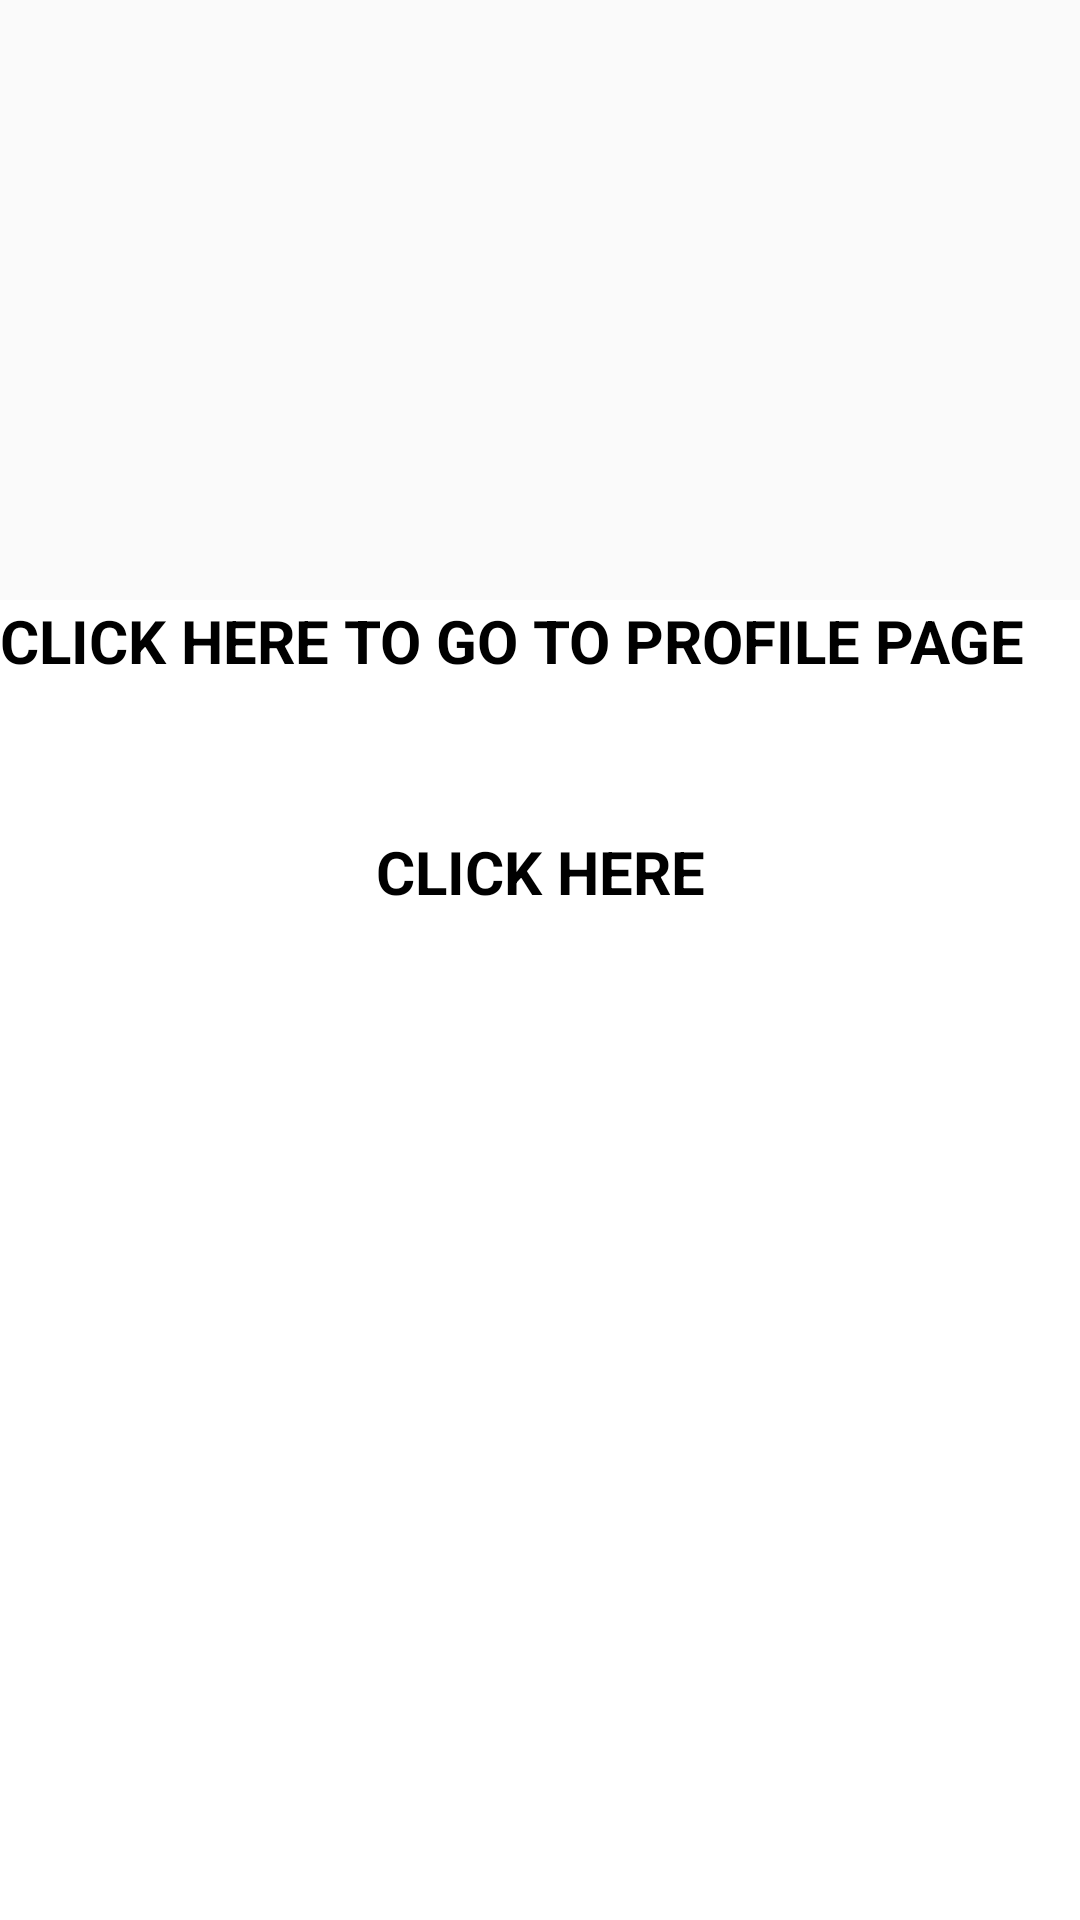

Here is an Android app screen rendered from its layout file. Give the layout XML and the strings, colors and styles it references.
<!-- AndroidManifest.xml: application theme AppTheme -->
<!-- res/layout/guide.xml -->
<?xml version="1.0" encoding="utf-8"?>
<RelativeLayout xmlns:android="http://schemas.android.com/apk/res/android"
    xmlns:app="http://schemas.android.com/apk/res-auto"
    xmlns:tools="http://schemas.android.com/tools"
    android:layout_width="match_parent"
    android:layout_height="match_parent"
    android:orientation="vertical"

    >


    <RelativeLayout
        android:layout_width="match_parent"
        android:layout_height="match_parent"
        android:layout_marginTop="200dp"
        android:background="@color/white">

        <LinearLayout
            android:layout_width="match_parent"
            android:layout_height="wrap_content"
            android:orientation="vertical">


            <TextView
                android:layout_width="match_parent"
                android:layout_height="wrap_content"
                android:layout_marginBottom="50dp"
                android:text="Click here to go to profile page "
                android:textAllCaps="true"
                android:textColor="@color/black"
                android:textSize="20dp"
                android:textStyle="bold" />
            <LinearLayout
                android:gravity="center"
                android:layout_gravity="center"
                android:layout_width="match_parent"
                android:layout_height="wrap_content"
                android:orientation="vertical">


                <TextView
                    android:gravity="center"
                    android:layout_width="match_parent"
                    android:layout_height="wrap_content"
                    android:layout_marginBottom="50dp"
                    android:text="Click here"
                    android:textAllCaps="true"
                    android:textColor="@color/black"
                    android:textSize="20dp"
                    android:textStyle="bold" />
            </LinearLayout>

        </LinearLayout>

    </RelativeLayout>

</RelativeLayout>
<!-- resources referenced by this layout -->
<resources>
  <color name="black">#000000</color>
  <color name="white">#FFFFFF</color>
  <style name="AppTheme" parent="Theme.AppCompat.Light.DarkActionBar">
          
          <item name="colorPrimary">@color/colorPrimary</item>
          <item name="colorPrimaryDark">@color/colorPrimaryDark</item>
          <item name="colorAccent">@color/colorAccent</item>
      </style>
  <color name="colorPrimary">#54A0F7</color>
  <color name="colorPrimaryDark">#54A0F7</color>
  <color name="colorAccent">#FF4081</color>
</resources>
